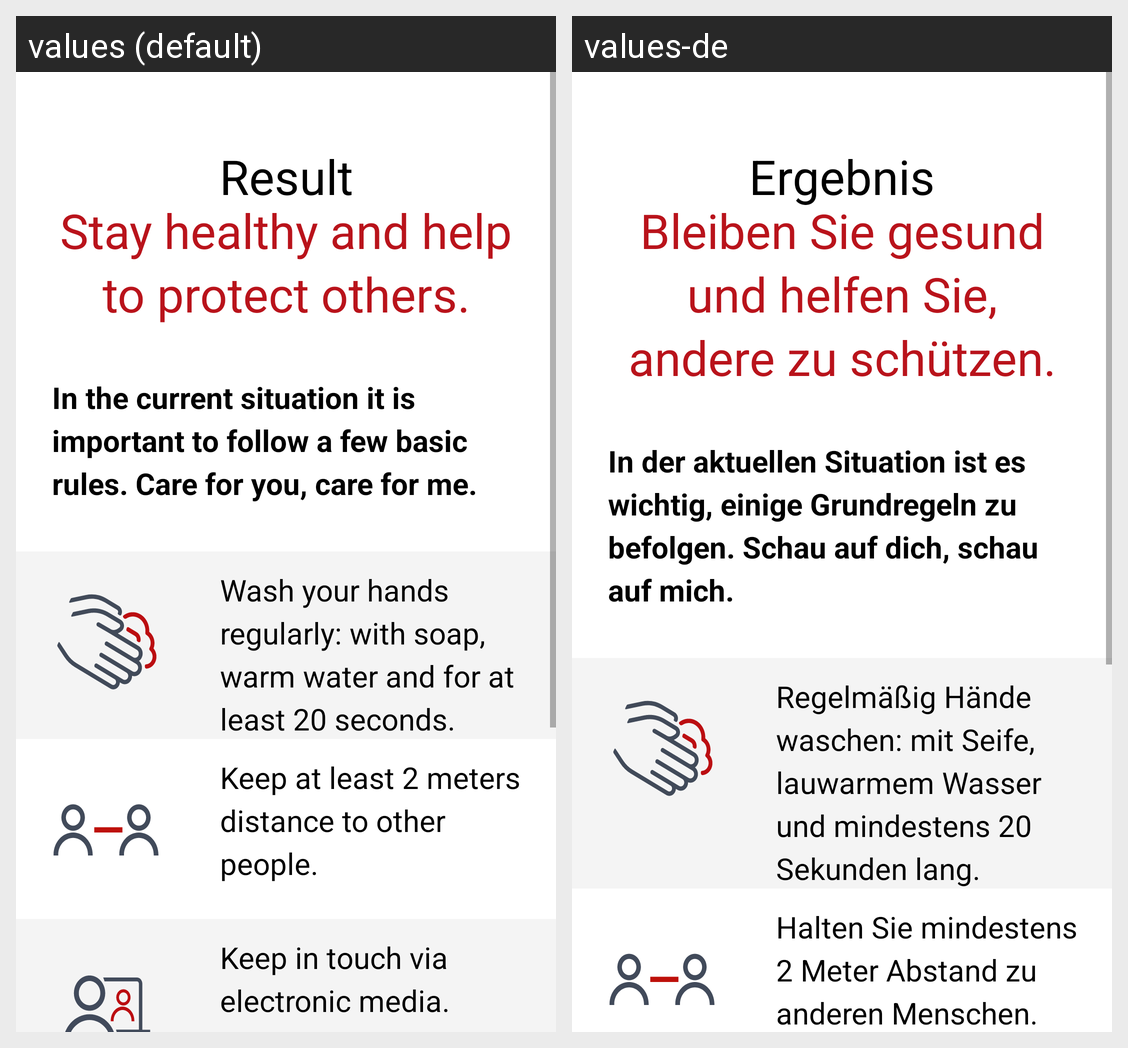

Translations of the strings shown on this Android screen, per locale in the grid:
Android screen res/layout/fragment_questionnaire_hint.xml rendered under 2 locales, left to right: values (default), values-de. Device: Nexus 5 (rendered at 1080×1920; each locale shown at half size, 540×960, under a caption strip naming it); theme AppTheme.
Strings drawn on this screen, with the default value and each locale's value (text and hints the layout hard-codes, and strings that could not be matched under every locale, appear in the picture but are not listed):

questionnaire_hint_headline_1
  values: Result
  values-de: Ergebnis

questionnaire_hint_headline_2
  values: Stay healthy and help to protect others.
  values-de: Bleiben Sie gesund und helfen Sie, andere zu schützen.

questionnaire_hint_description
  values: In the current situation it is important to follow a few basic rules. Care for you, care for me.
  values-de: In der aktuellen Situation ist es wichtig, einige Grundregeln zu befolgen. Schau auf dich, schau auf mich.

questionnaire_hint_recommendation_1
  values: Wash your hands regularly: with soap, warm water and for at least 20 seconds.
  values-de: Regelmäßig Hände waschen: mit Seife, lauwarmem Wasser und mindestens 20 Sekunden lang.

questionnaire_hint_recommendation_2
  values: Keep at least 2 meters distance to other people.
  values-de: Halten Sie mindestens 2 Meter Abstand zu anderen Menschen.
